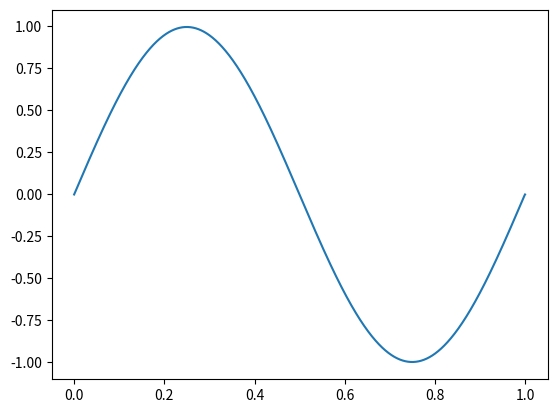

Here is the Python script that generated this plot:
import numpy as np
import matplotlib.pyplot as plt
from matplotlib.animation import FuncAnimation

def initial_condition(x):
    return np.sin(2*np.pi * x)

# Forward Euler
Nx = 1000
L = 1
F = .99

x = np.linspace(0, L, Nx+1)
dx = x[1]-x[0]
u = np.zeros(Nx+1)
u_1 = np.zeros(Nx+1)

for i in range(0, Nx+1):
    u_1[i] = initial_condition(x[i])

fig = plt.figure()
line, = plt.plot(x, u_1)

def update(n):
    global u_1, u
    for i in range(1, Nx):
        u[i] = u_1[i] + F*(u_1[i+1] - 2*u_1[i] + u_1[i-1])
    
    u[0], u[Nx] = 0, 0

    u_1 = u[:]
    line.set_data(x, u)
    if n%50 == 0: print(u[50])
    return line,

anim = FuncAnimation(fig, update, frames=1000, interval=1, blit=True)
plt.show()